Run: headless pygame with SDL's dummy video driver; simulated clock (each Clock.tick advances the game by its frame time, no real sleeping); random seed 0; keys injected as events and as key.get_pressed() state; no mouse input.
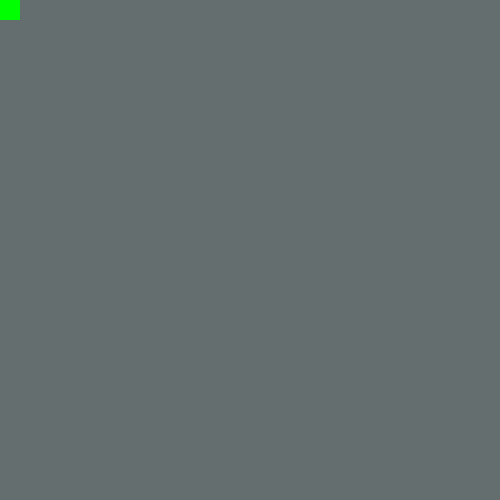
Frame 1 of 4 · flips 1–60 · no input
Frame 2 of 4 · flips 61–180 · tapped SPACE, RETURN · held RIGHT (→), D · screen unchanged from frame 1, image omitted
Frame 3 of 4 · flips 181–300 · held DOWN (↓), S · screen unchanged from frame 2, image omitted
Frame 4 of 4 · flips 301–420 · held LEFT (←), A, UP (↑), W · screen unchanged from frame 3, image omitted

The pygame program that drew these frames:

import pygame
from pygame.locals import *

pygame.init()

screen = pygame.display.set_mode((500, 500))
pressed_keys = pygame.key.get_pressed()


class Player(pygame.sprite.Sprite):
    def __init__(self):
        super().__init__()
        self.surf = pygame.Surface((20, 20))
        self.rect = self.surf.get_rect()
        self.surf.fill((0, 255, 0))


class Game():
    def __init__(self):
        self.running = True

        self.player = Player()

        while self.running:
            self.update()

    def update(self):
        for event in pygame.event.get():
            if event.type == KEYDOWN:
                if event.key == K_ESCAPE:
                    self.running = False
            elif event.type == QUIT:
                self.running = False

        screen.fill((100, 110, 110))
        screen.blit(self.player.surf, self.player.rect)
        pygame.display.flip()


if __name__ == "__main__":
    Game()
